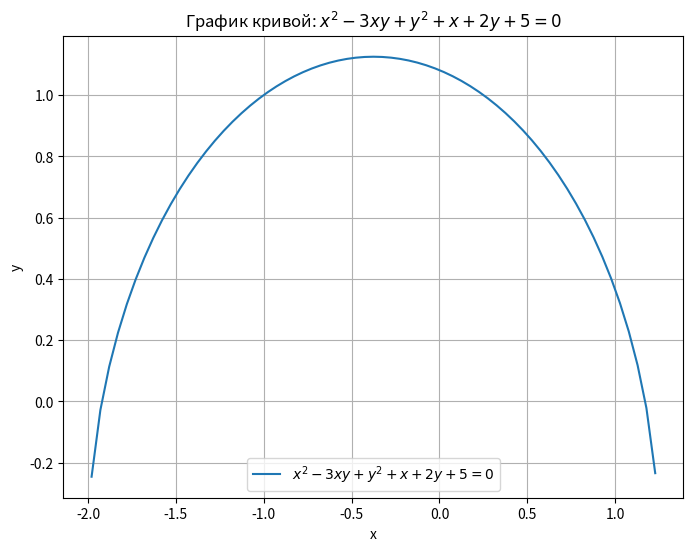

The matplotlib source for this figure:
import matplotlib.pyplot as plt
import numpy as np

x = np.linspace(-10, 10, 400)

y = (-1 + np.sqrt(10 - 3 * x - 4 * x ** 2)) / 2

plt.figure(figsize=(8, 6))
plt.plot(x, y, label=r'$x^2 - 3xy + y^2 + x + 2y + 5 = 0$')

plt.xlabel('x')
plt.ylabel('y')
plt.title('График кривой: $x^2 - 3xy + y^2 + x + 2y + 5 = 0$')
plt.legend()

plt.grid(True)

plt.show()
